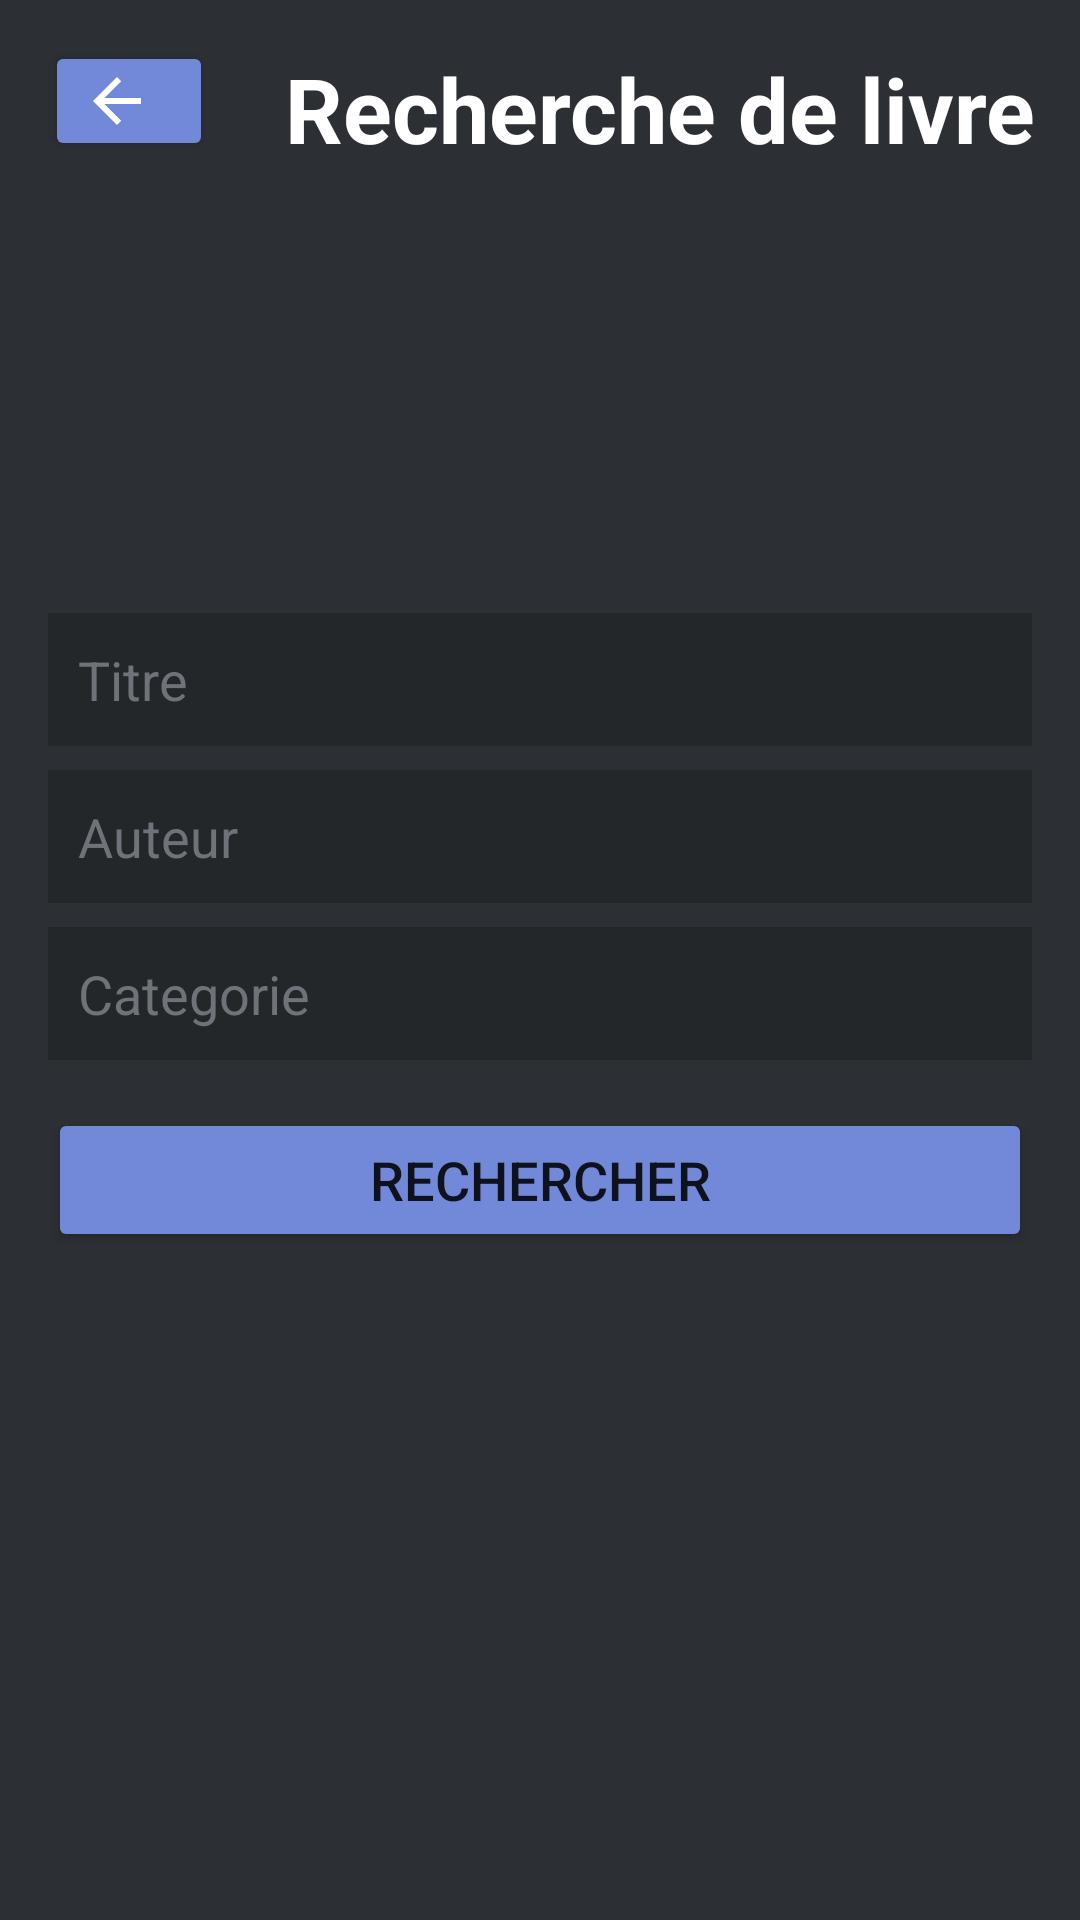

Write the Android layout XML for this screen, with the resource values it uses.
<!-- AndroidManifest.xml: application theme Theme.GestionBibliotheque -->
<!-- res/layout/activity_search_book.xml -->
<?xml version="1.0" encoding="utf-8"?>
<androidx.constraintlayout.widget.ConstraintLayout xmlns:android="http://schemas.android.com/apk/res/android"
    xmlns:app="http://schemas.android.com/apk/res-auto"
    xmlns:tools="http://schemas.android.com/tools"
    android:layout_width="match_parent"
    android:layout_height="match_parent"
    android:background="#2c2f33"
    tools:context=".User.SearchBookActivity">

    <Button
        android:id="@+id/buttonBack16"
        style="@style/BoutonStyle"
        android:layout_width="56dp"
        android:layout_height="40dp"
        android:drawableLeft="@drawable/abc_vector_test"
        android:text=""
        app:layout_constraintBottom_toBottomOf="parent"
        app:layout_constraintEnd_toEndOf="parent"
        app:layout_constraintHorizontal_bias="0.049"
        app:layout_constraintStart_toStartOf="parent"
        app:layout_constraintTop_toTopOf="parent"
        app:layout_constraintVertical_bias="0.023" />

    <TextView
        android:id="@+id/textView2"
        style="@style/TitreStyle"
        android:layout_width="wrap_content"
        android:layout_height="wrap_content"
        android:layout_marginStart="24dp"
        android:layout_marginLeft="24dp"
        android:layout_marginTop="16dp"
        android:layout_marginEnd="16dp"
        android:layout_marginRight="16dp"
        android:text="Recherche de livre"
        app:layout_constraintEnd_toEndOf="parent"
        app:layout_constraintHorizontal_bias="0.0"
        app:layout_constraintStart_toEndOf="@+id/buttonBack16"
        app:layout_constraintTop_toTopOf="parent" />

    <EditText
        android:id="@+id/editTextTextTitle"
        style="@style/EditTextStyle"
        android:layout_width="match_parent"
        android:layout_height="wrap_content"
        android:layout_marginStart="16dp"
        android:layout_marginLeft="16dp"
        android:layout_marginTop="148dp"
        android:layout_marginEnd="16dp"
        android:layout_marginRight="16dp"
        android:background="#23272a"
        android:ems="10"
        android:hint="Titre"
        android:inputType="textPersonName"
        android:textColor="#FFFFFF"
        app:layout_constraintEnd_toEndOf="parent"
        app:layout_constraintHorizontal_bias="1.0"
        app:layout_constraintStart_toStartOf="parent"
        app:layout_constraintTop_toBottomOf="@+id/textView2" />

    <Button
        android:id="@+id/buttonSearch"
        style="@style/BoutonStyle"
        android:layout_width="match_parent"
        android:layout_height="wrap_content"
        android:layout_marginStart="16dp"
        android:layout_marginLeft="16dp"
        android:layout_marginTop="16dp"
        android:layout_marginEnd="16dp"
        android:layout_marginRight="16dp"
        android:text="Rechercher"
        app:layout_constraintEnd_toEndOf="parent"
        app:layout_constraintHorizontal_bias="1.0"
        app:layout_constraintStart_toStartOf="parent"
        app:layout_constraintTop_toBottomOf="@+id/editTextTextCategory" />

    <EditText
        android:id="@+id/editTextTextCategory"
        style="@style/EditTextStyle"
        android:layout_width="match_parent"
        android:layout_height="wrap_content"
        android:layout_marginStart="16dp"
        android:layout_marginLeft="16dp"
        android:layout_marginTop="8dp"
        android:layout_marginEnd="16dp"
        android:layout_marginRight="16dp"
        android:background="#23272a"
        android:ems="10"
        android:hint="Categorie"
        android:inputType="textPersonName"
        android:textColor="#FFFFFF"
        app:layout_constraintEnd_toEndOf="parent"
        app:layout_constraintHorizontal_bias="1.0"
        app:layout_constraintStart_toStartOf="parent"
        app:layout_constraintTop_toBottomOf="@+id/editTextTextAuthor" />

    <EditText
        android:id="@+id/editTextTextAuthor"
        style="@style/EditTextStyle"
        android:layout_width="match_parent"
        android:layout_height="wrap_content"
        android:layout_marginStart="16dp"
        android:layout_marginLeft="16dp"
        android:layout_marginTop="8dp"
        android:layout_marginEnd="16dp"
        android:layout_marginRight="16dp"
        android:background="#23272a"
        android:ems="10"
        android:hint="Auteur"
        android:inputType="textPersonName"
        android:textColor="#FFFFFF"
        app:layout_constraintEnd_toEndOf="parent"
        app:layout_constraintHorizontal_bias="1.0"
        app:layout_constraintStart_toStartOf="parent"
        app:layout_constraintTop_toBottomOf="@+id/editTextTextTitle" />

</androidx.constraintlayout.widget.ConstraintLayout>
<!-- resources referenced by this layout -->
<resources>
  <style name="BoutonStyle">
          <item name="android:textSize">18dp</item>
          <item name="backgroundTint">#7289DA</item>
      </style>
  <style name="EditTextStyle">
          <item name="android:textColorHint">#6F7278</item>
          <item name="android:textSize">18dp</item>
          <item name="android:padding">10dp</item>
          <item name="cornerRadius">10dp</item>
      </style>
  <style name="TitreStyle">
          <item name="android:textColor">#fff</item>
          <item name="android:textStyle">bold</item>
          <item name="android:textSize">30dp</item>
      </style>
  <style name="Theme.GestionBibliotheque" parent="Theme.MaterialComponents.DayNight.DarkActionBar">
          
          <item name="colorPrimary">@color/purple_500</item>
          <item name="colorPrimaryVariant">@color/purple_700</item>
          <item name="colorOnPrimary">@color/white</item>
          
          <item name="colorSecondary">@color/teal_200</item>
          <item name="colorSecondaryVariant">@color/teal_700</item>
          <item name="colorOnSecondary">@color/black</item>
          
          <item name="android:statusBarColor" tools:targetApi="l">?attr/colorPrimaryVariant</item>
          
      </style>
  <!-- not gathered from this repository: default colours our renderer supplied (Android Studio template values) -->
  <color name="purple_500">#FF6200EE</color>
  <color name="purple_700">#FF3700B3</color>
  <color name="teal_200">#FF03DAC5</color>
  <color name="teal_700">#FF018786</color>
  <color name="black">#FF000000</color>
  <color name="white">#FFFFFFFF</color>
</resources>
